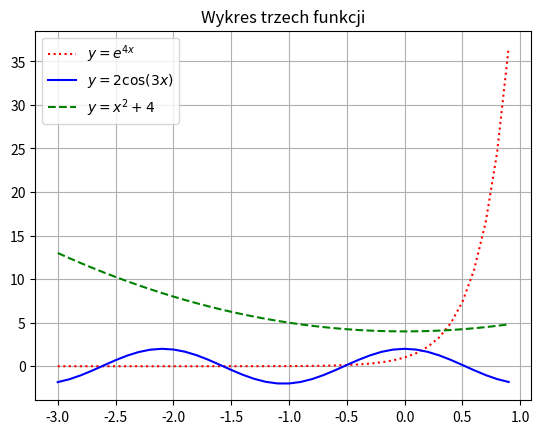

Python code for this plot:
import matplotlib.pyplot as plt
import numpy as np

x = np.arange(-3,1,0.1)
y1 = np.exp(4*x)
y2 = 2*np.cos(3*x)
y3 = x**2+4
plt.plot(x,y1, "red", linestyle="dotted", label=r"$y=e^{4x}$")
plt.plot(x,y2, "blue", linestyle="solid", label=r"$y=2\cos (3x)$")
plt.plot(x,y3, "green", linestyle="dashed", label=r"$y=x^2+4$")
plt.legend()
plt.title("Wykres trzech funkcji")
plt.grid(True)
plt.show()